3-way image classification set "DragonFruit_Training" from GitHub (Atharva2645/Agrisense-main); label vocabulary: grade A, grade B, grade C.

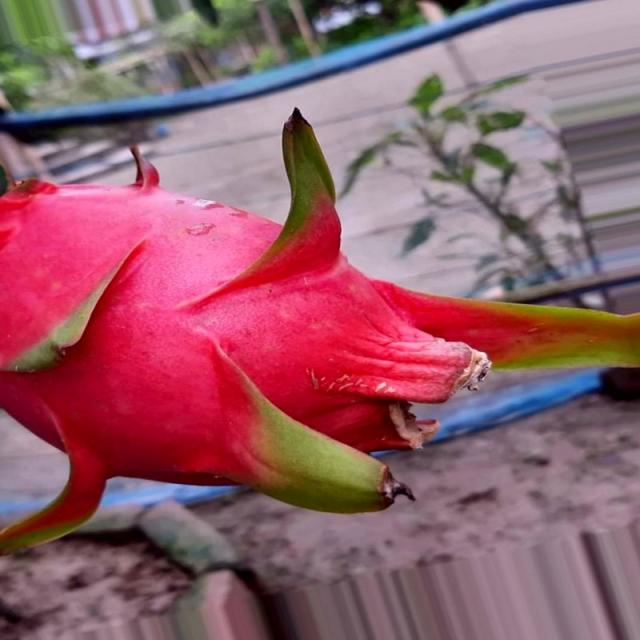
Label: grade A

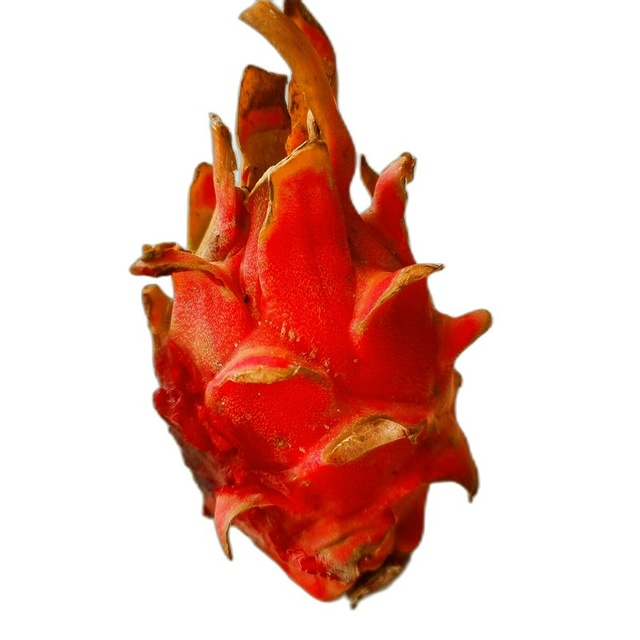
Label: grade C

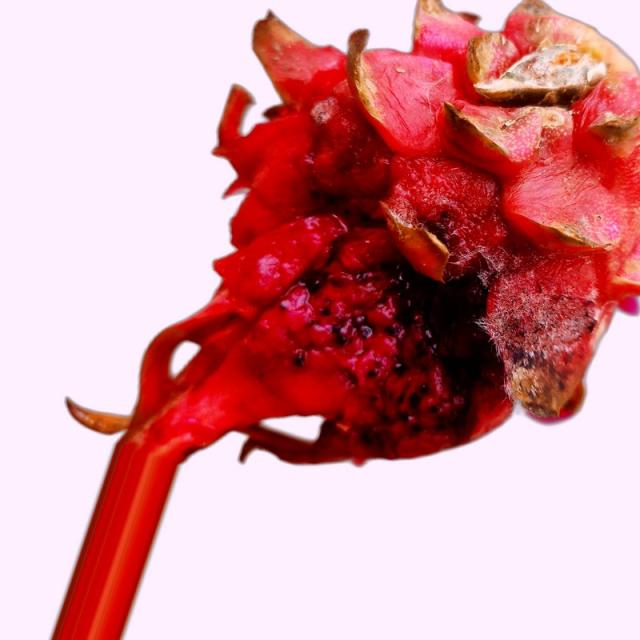
Label: grade B

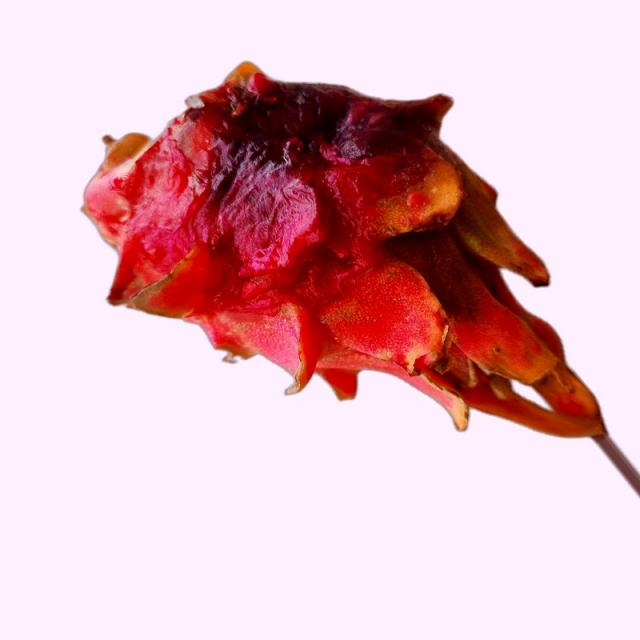
Label: grade B

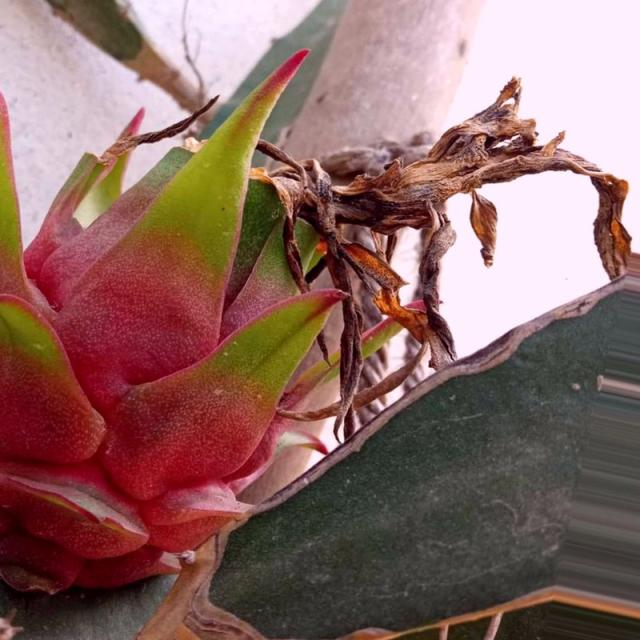
Label: grade A

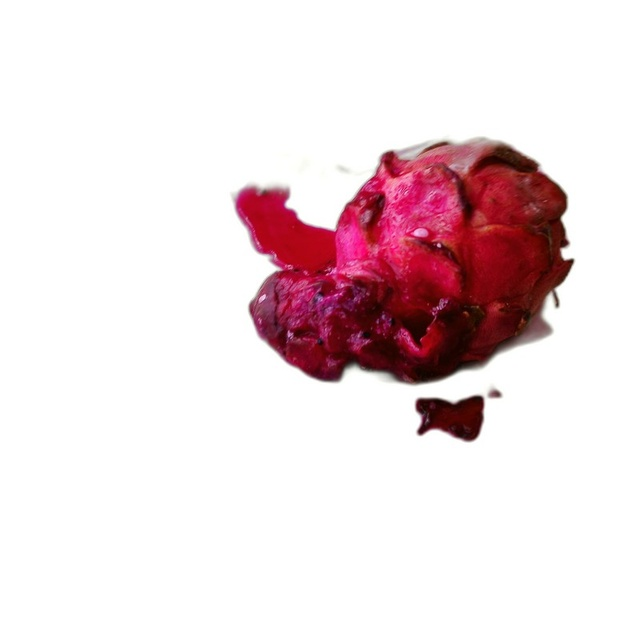
Label: grade C
